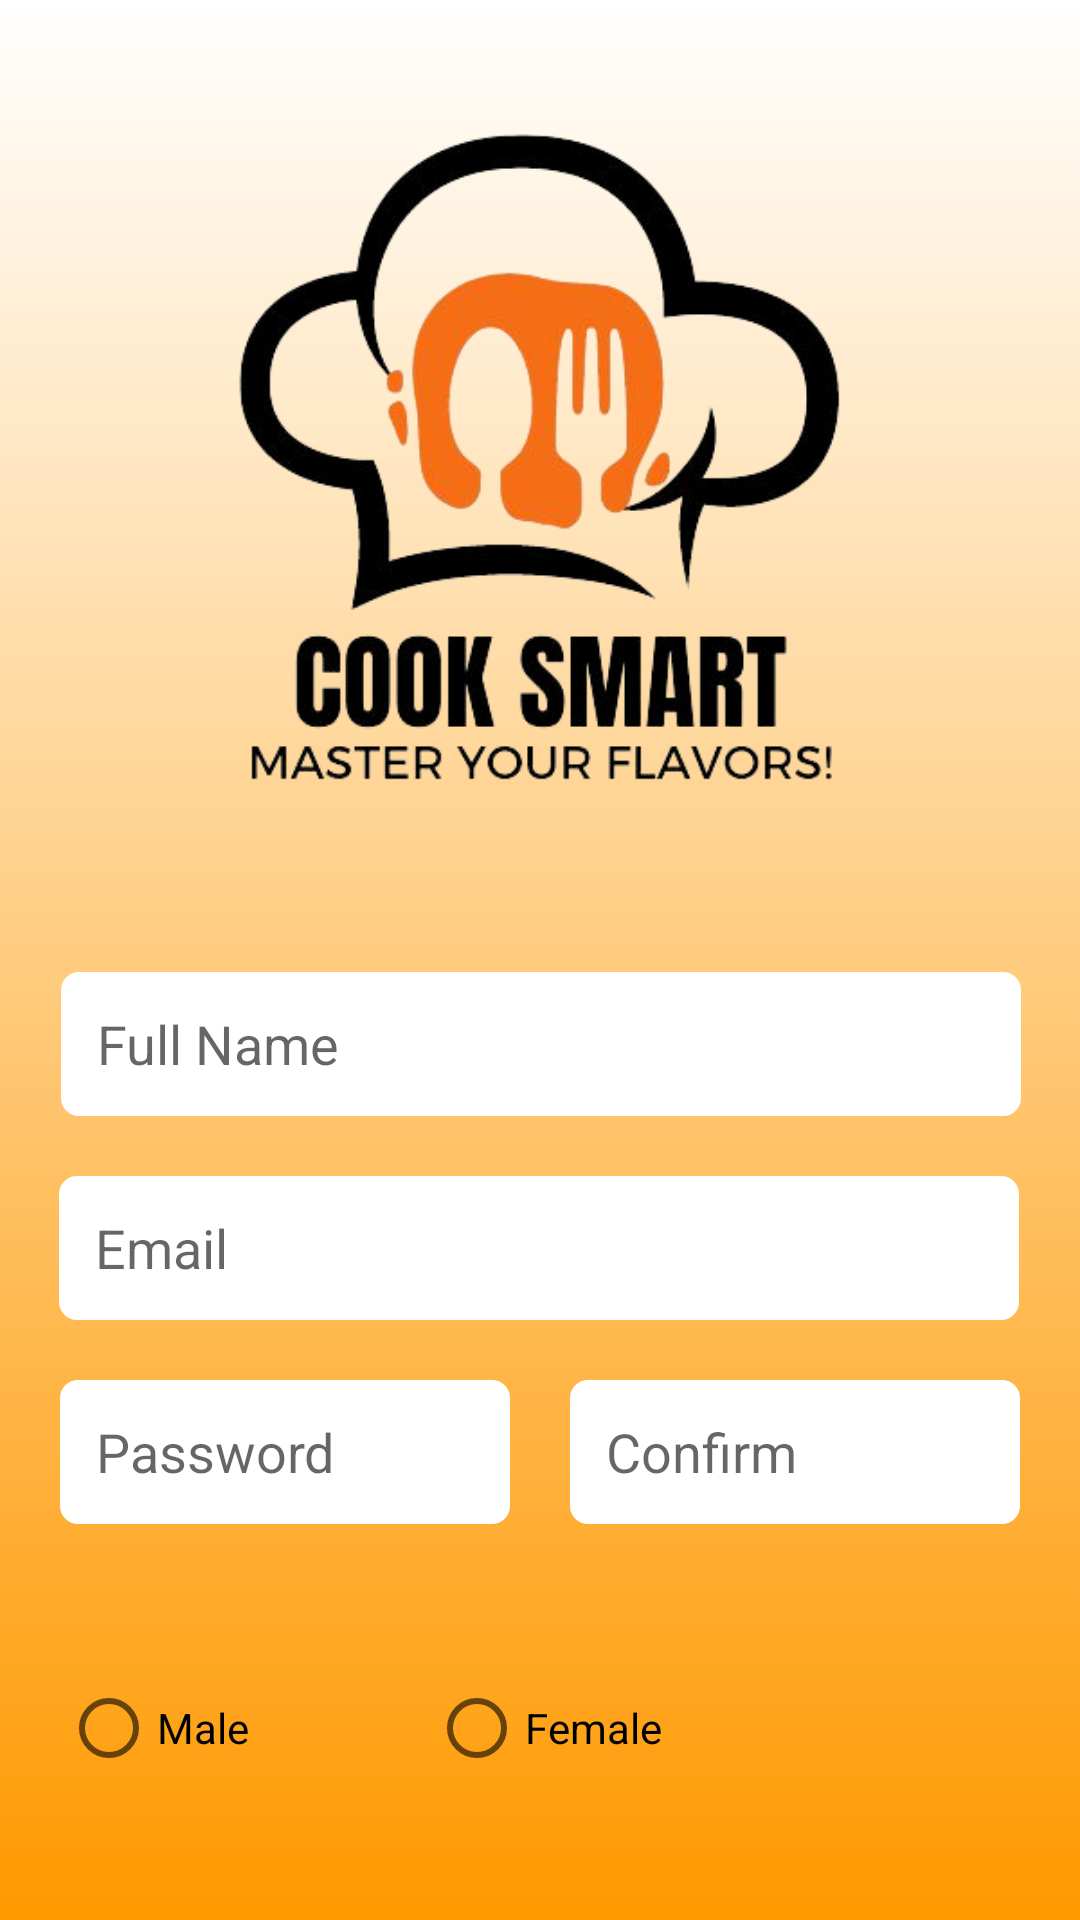

The Android layout XML behind this screen, and the referenced resources:
<!-- AndroidManifest.xml: application theme Theme.CookSmart -->
<!-- res/layout/activity_sign_up.xml -->
<?xml version="1.0" encoding="utf-8"?>
<androidx.constraintlayout.widget.ConstraintLayout xmlns:android="http://schemas.android.com/apk/res/android"
    xmlns:app="http://schemas.android.com/apk/res-auto"
    xmlns:tools="http://schemas.android.com/tools"
    android:layout_width="match_parent"
    android:layout_height="match_parent"
    android:background="@drawable/bg_gradient"
    tools:context=".SignUpActivity">


    <ImageView
        android:id="@+id/appLogo"
        android:layout_width="300dp"
        android:layout_height="300dp"
        android:layout_marginTop="4dp"
        android:contentDescription="app logo"
        android:src="@drawable/cslogo"
        app:layout_constraintEnd_toEndOf="parent"
        app:layout_constraintStart_toStartOf="parent"
        app:layout_constraintTop_toTopOf="parent" />


    <EditText
        android:id="@+id/editTextNameAddress"
        android:layout_width="320dp"
        android:layout_height="48dp"
        android:background="@drawable/bg_input"
        android:ems="10"
        android:layout_marginTop="20dp"
        android:hint="Full Name"
        android:inputType="textEmailAddress"
        android:paddingStart="12dp"
        android:paddingEnd="12dp"
        app:layout_constraintEnd_toEndOf="parent"
        app:layout_constraintHorizontal_bias="0.505"
        app:layout_constraintStart_toStartOf="parent"
        app:layout_constraintTop_toBottomOf="@+id/appLogo" />

    <EditText
        android:id="@+id/editTextEmail"
        android:layout_width="320dp"
        android:layout_height="48dp"
        android:layout_marginTop="20dp"
        android:background="@drawable/bg_input"
        android:ems="10"
        android:hint="Email"
        android:inputType="textEmailAddress"
        android:paddingStart="12dp"
        android:paddingEnd="12dp"
        app:layout_constraintEnd_toEndOf="parent"
        app:layout_constraintHorizontal_bias="0.494"
        app:layout_constraintStart_toStartOf="parent"
        app:layout_constraintTop_toBottomOf="@+id/editTextNameAddress" />

    <LinearLayout
        android:id="@+id/layout"
        android:layout_width="320dp"
        android:layout_height="wrap_content"
        android:orientation="horizontal"
        app:layout_constraintEnd_toEndOf="parent"
        app:layout_constraintStart_toStartOf="parent"
        app:layout_constraintTop_toBottomOf="@+id/editTextEmail"
        android:layout_marginTop="20dp">

        <EditText
            android:id="@+id/userPassword"
            android:layout_width="150dp"
            android:layout_height="48dp"
            android:background="@drawable/bg_input"
            android:hint="Password"
            android:inputType="textPassword"
            android:layout_marginEnd="20dp"
            android:paddingStart="12dp"
            android:paddingEnd="12dp"
            />

        <EditText
            android:id="@+id/userPasswordConfirm"
            android:layout_width="150dp"
            android:layout_height="48dp"
            android:background="@drawable/bg_input"
            android:hint="Confirm "
            android:inputType="textPassword"
            android:paddingStart="12dp"
            android:paddingEnd="12dp"
            />

    </LinearLayout>


    <LinearLayout
        android:id="@+id/gender_layout"
        android:layout_width="320dp"
        android:layout_height="wrap_content"
        android:layout_marginTop="44dp"
        android:orientation="horizontal"
        app:layout_constraintEnd_toEndOf="parent"
        app:layout_constraintHorizontal_bias="0.505"
        app:layout_constraintStart_toStartOf="parent"
        app:layout_constraintTop_toBottomOf="@+id/layout">
        <RadioGroup
            android:layout_width="match_parent"
            android:layout_height="wrap_content"
            android:orientation="horizontal">

            <RadioButton
                android:layout_width="wrap_content"
                android:layout_height="wrap_content"
                android:text="Male"
                android:layout_marginRight="30dp"
                 />

            <RadioButton
                android:layout_width="wrap_content"
                android:layout_height="wrap_content"
                android:text="Female"
                android:layout_marginLeft="30dp"
               />

        </RadioGroup>
    </LinearLayout>

    <Button
        android:id="@+id/buttonSU"
        android:layout_width="320dp"
        android:layout_height="56dp"
        android:layout_marginTop="40dp"
        android:text="Sign Up"
        android:textAllCaps="false"
        app:layout_constraintEnd_toEndOf="parent"
        app:layout_constraintHorizontal_bias="0.494"
        app:layout_constraintStart_toStartOf="parent"
        app:layout_constraintTop_toBottomOf="@+id/gender_layout" />

    <TextView
        android:id="@+id/textLoginPage"
        android:layout_width="wrap_content"
        android:layout_height="wrap_content"
        android:layout_marginTop="20dp"
        android:text="@string/alreadyAccountText"
        android:textSize="16dp"
        app:layout_constraintEnd_toEndOf="parent"
        app:layout_constraintStart_toStartOf="parent"
        app:layout_constraintTop_toBottomOf="@+id/buttonSU" />

</androidx.constraintlayout.widget.ConstraintLayout>
<!-- resources referenced by this layout -->
<resources>
  <!-- drawable bg_gradient (drawable) -->
  <?xml version="1.0" encoding="utf-8"?>
  <shape xmlns:android="http://schemas.android.com/apk/res/android">
      <gradient
          android:startColor="#FFFFFF"
          android:endColor="#FF9900"
          android:angle="60"
          android:type="linear"
      />
  </shape>
  <!-- drawable bg_input (drawable) -->
  <?xml version="1.0" encoding="utf-8"?>
  <shape xmlns:android="http://schemas.android.com/apk/res/android">
      <solid android:color="#fff" />
      <corners android:radius="6dp"/>
  
  </shape>
  <!-- drawable cslogo: png bitmap (drawable, 84831 bytes) -->
  <string name="alreadyAccountText">"Already have an account <u>Login</u>"</string>
  <style name="Theme.CookSmart" parent="Theme.MaterialComponents.DayNight.NoActionBar">
          
          <item name="colorPrimary">@color/purple_500</item>
          <item name="colorPrimaryVariant">@color/white</item>
          <item name="colorOnPrimary">@color/white</item>
          
          <item name="colorSecondary">@color/teal_200</item>
          <item name="colorSecondaryVariant">@color/teal_700</item>
          <item name="colorOnSecondary">@color/black</item>
          
          <item name="android:statusBarColor" tools:targetApi="l">?attr/colorPrimaryVariant</item>
          
      </style>
  <!-- not gathered from this repository: default colours our renderer supplied (Android Studio template values) -->
  <color name="purple_500">#FF6200EE</color>
  <color name="teal_200">#FF03DAC5</color>
  <color name="teal_700">#FF018786</color>
  <color name="black">#FF000000</color>
  <color name="white">#FFFFFFFF</color>
</resources>
